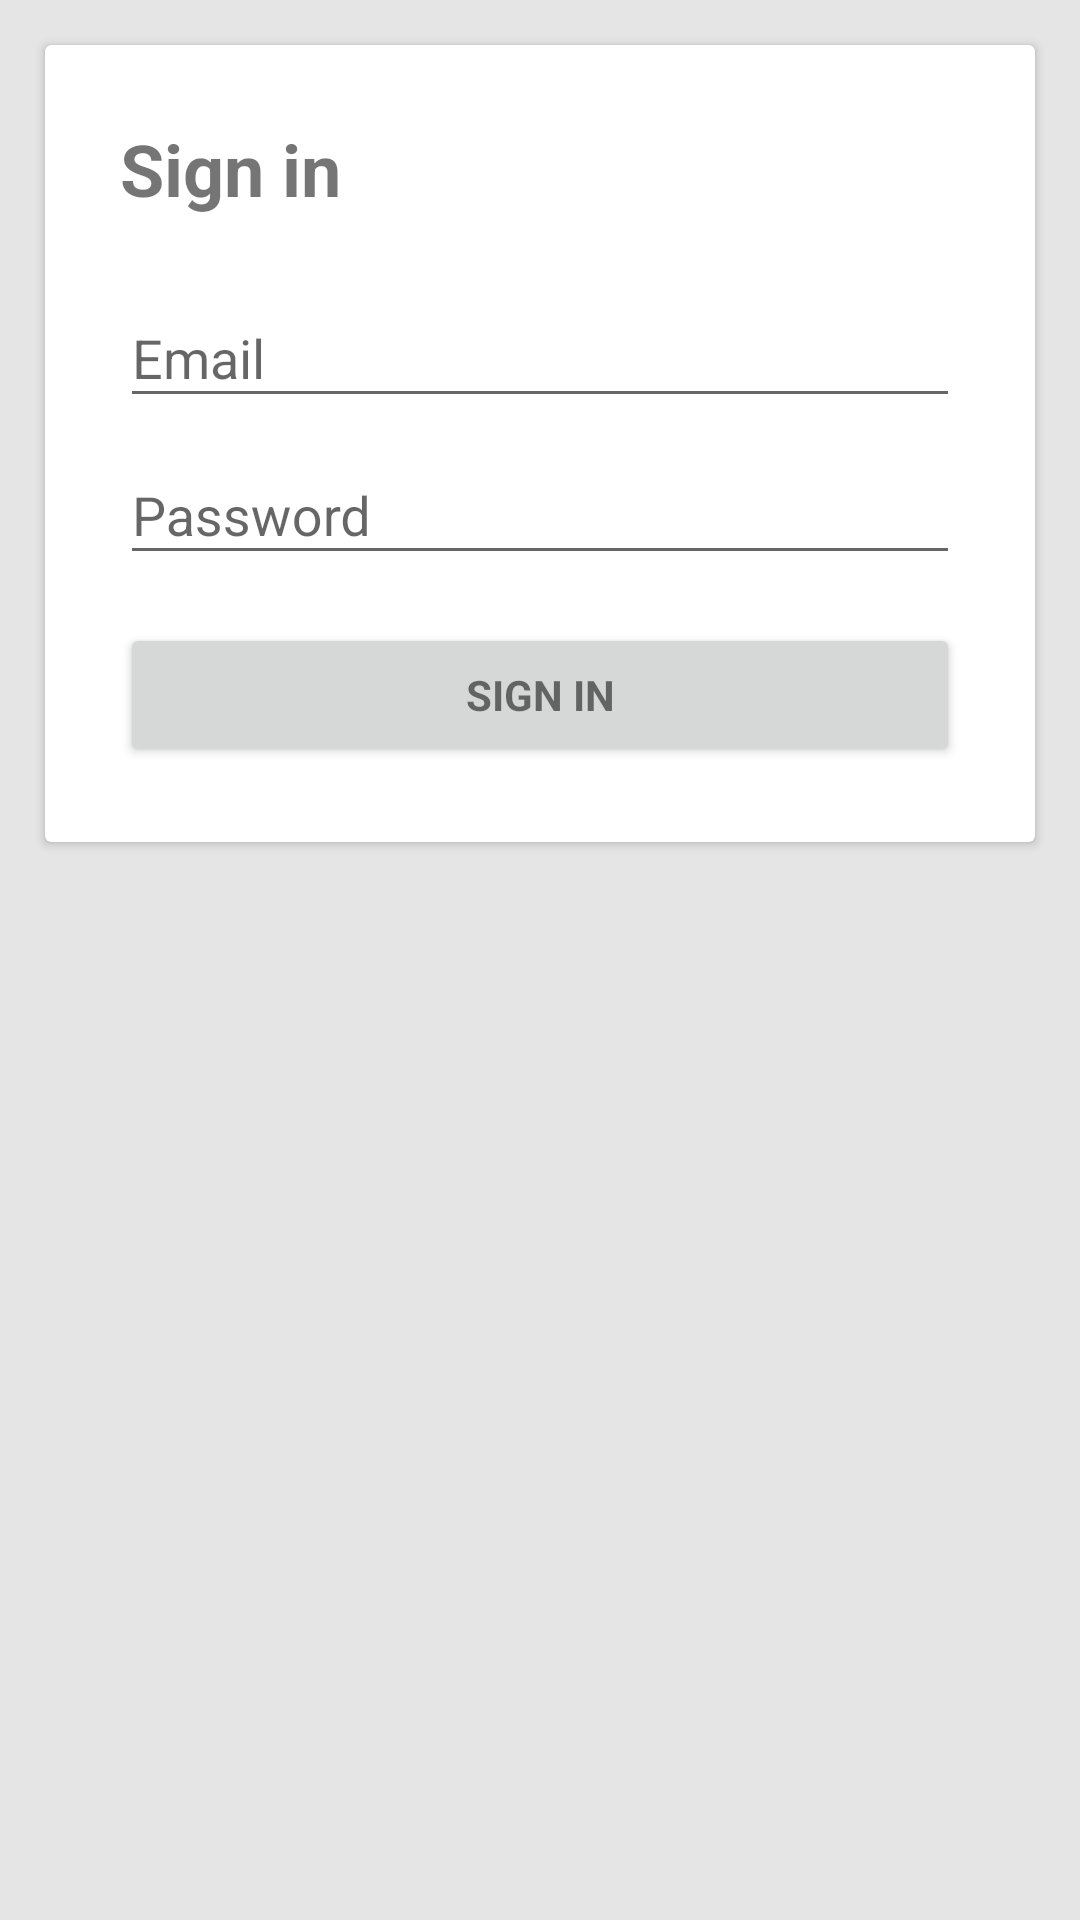

Write the Android layout XML for this screen, with the resource values it uses.
<!-- AndroidManifest.xml: application theme AppTheme -->
<!-- res/layout/fragment_login.xml -->
<FrameLayout xmlns:android="http://schemas.android.com/apk/res/android"
    xmlns:tools="http://schemas.android.com/tools"
    android:layout_width="match_parent"
    android:layout_height="match_parent"
    tools:context="com.example.szara_000.team02_mobile.Login"
    >


    <ScrollView
        android:id="@+id/login_form"
        android:layout_width="match_parent"
        android:layout_height="match_parent"
        android:fillViewport="false">

        <RelativeLayout
            android:layout_width="match_parent"
            android:layout_height="wrap_content">

            <android.support.v7.widget.CardView
                android:layout_width="match_parent"
                android:layout_height="wrap_content"
                android:layout_alignParentTop="true"
                android:layout_margin="15dp">

                <LinearLayout
                    android:id="@+id/email_login_form"
                    android:layout_width="match_parent"
                    android:layout_height="wrap_content"
                    android:orientation="vertical"
                    android:weightSum="1"
                    android:layout_margin="25dp">

                    <TextView
                        android:text="Sign in"
                        android:layout_width="match_parent"
                        android:layout_height="47dp"
                        android:id="@+id/textView3"
                        android:layout_weight="0.66"
                        android:textSize="24sp"
                        android:textStyle="normal|bold" />

                    <android.support.design.widget.TextInputLayout
                        android:layout_width="match_parent"
                        android:layout_height="wrap_content">

                        <AutoCompleteTextView
                            android:id="@+id/logemail"
                            android:layout_width="match_parent"
                            android:layout_height="wrap_content"
                            android:hint="@string/prompt_email"
                            android:inputType="textEmailAddress"
                            android:maxLines="1"
                            android:singleLine="true" />

                    </android.support.design.widget.TextInputLayout>

                    <android.support.design.widget.TextInputLayout
                        android:layout_width="match_parent"
                        android:layout_height="wrap_content">

                        <EditText
                            android:id="@+id/logpassword"
                            android:layout_width="match_parent"
                            android:layout_height="wrap_content"
                            android:hint="Password"
                            android:imeActionId="@+id/login"
                            android:imeActionLabel="@string/action_sign_in_short"
                            android:imeOptions="actionUnspecified"
                            android:inputType="textPassword"
                            android:maxLines="1"
                            android:singleLine="true"
                            android:password="true" />

                    </android.support.design.widget.TextInputLayout>

                    <Button
                        android:id="@+id/email_sign_in_button"
                        style="?android:textAppearanceSmall"
                        android:layout_width="match_parent"
                        android:layout_height="wrap_content"
                        android:layout_marginTop="16dp"
                        android:text="SIGN IN"
                        android:textStyle="bold" />

                </LinearLayout>

            </android.support.v7.widget.CardView>
        </RelativeLayout>
    </ScrollView>


</FrameLayout>
<!-- resources referenced by this layout -->
<resources>
  <string name="action_sign_in_short">Sign in</string>
  <string name="prompt_email">Email</string>
  <style name="AppTheme" parent="Theme.AppCompat.Light.DarkActionBar">
          
          <item name="colorPrimary">@color/colorPrimary</item>
          <item name="colorPrimaryDark">@color/colorPrimaryDark</item>
          <item name="colorAccent">@color/colorAccent</item>
          <item name="android:colorBackground">@color/background_material_light</item>
  
      </style>
  <color name="colorPrimary">#008080</color>
  <color name="colorPrimaryDark">#006e6e</color>
  <color name="colorAccent">#008080</color>
  <color name="background_material_light">#e5e5e5</color>
</resources>
